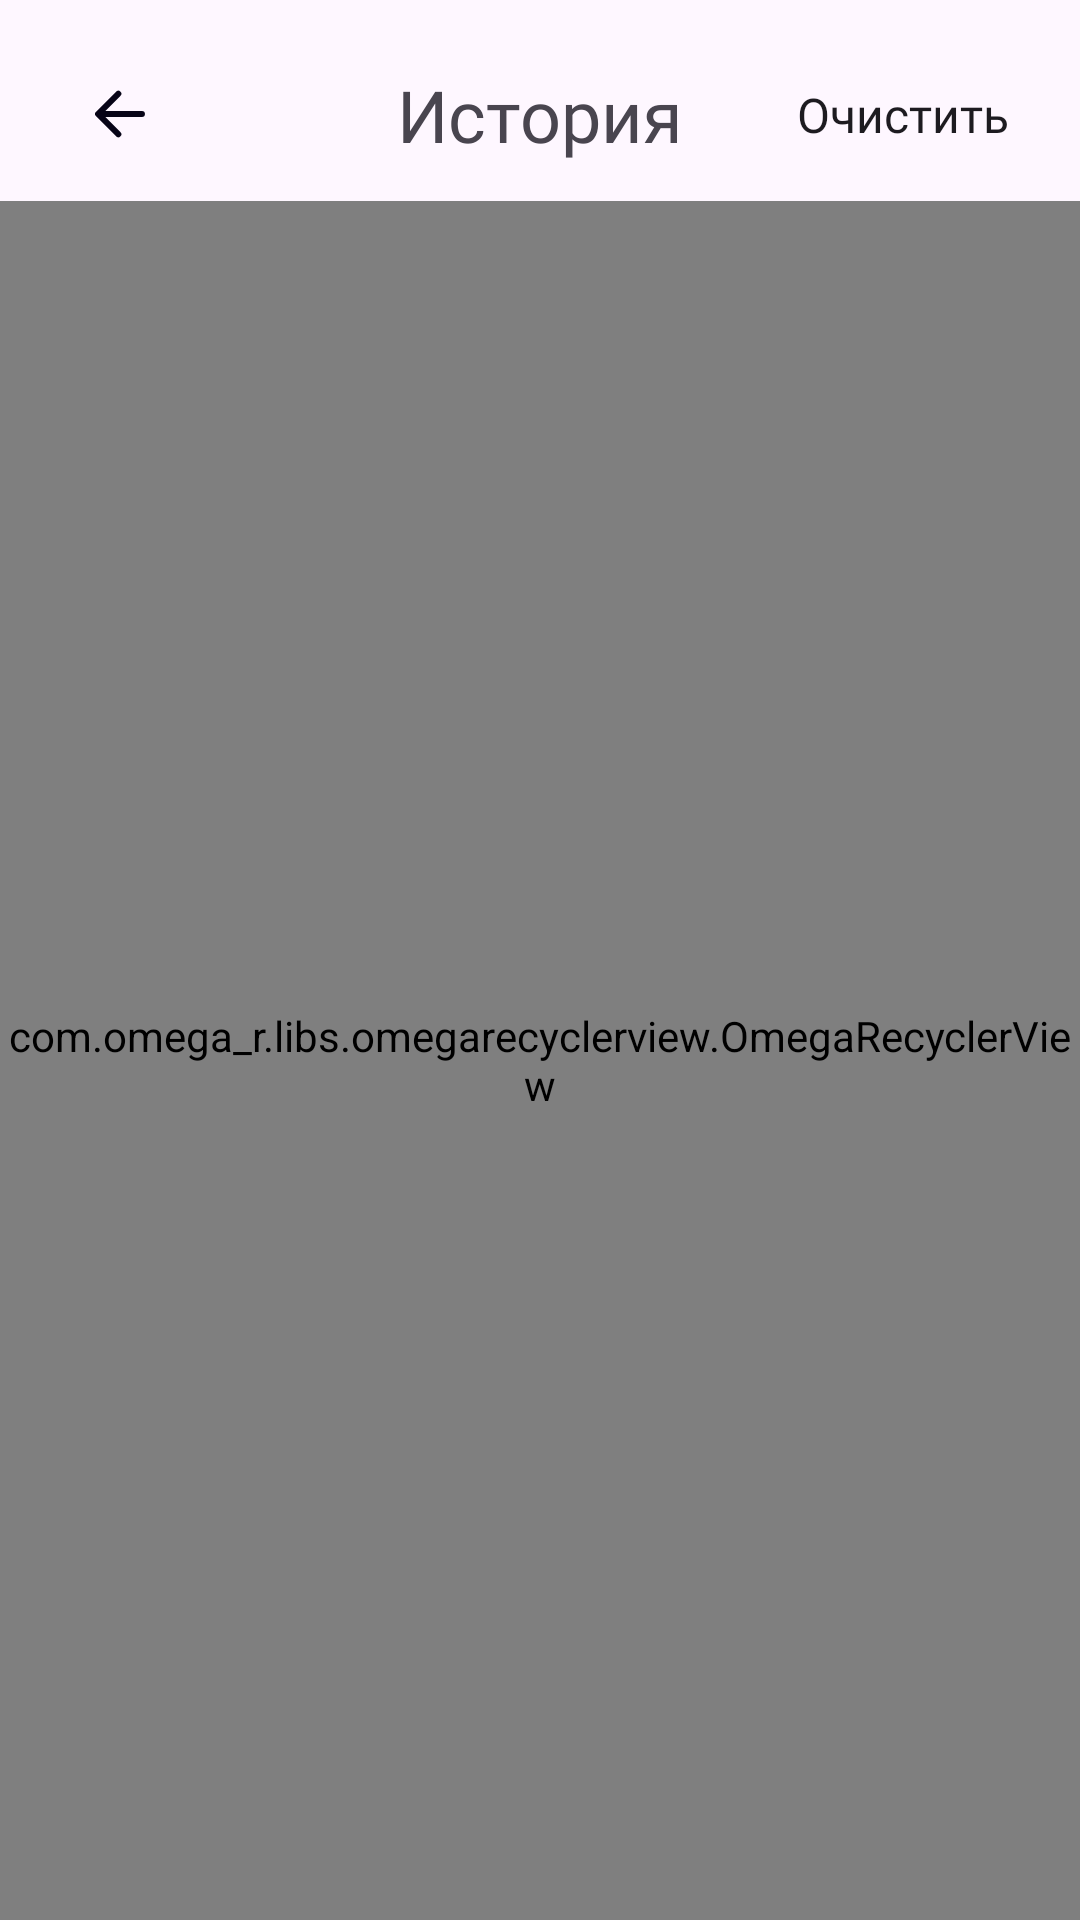

Android layout source for this screen:
<!-- AndroidManifest.xml: application theme Theme.MyApplication -->
<!-- res/layout/history_fragment.xml -->
<?xml version="1.0" encoding="utf-8"?>
<androidx.constraintlayout.widget.ConstraintLayout xmlns:android="http://schemas.android.com/apk/res/android"
    xmlns:app="http://schemas.android.com/apk/res-auto"
    android:layout_width="match_parent"
    android:layout_height="match_parent">

    <ImageButton
        android:id="@+id/backButton"
        android:layout_width="wrap_content"
        android:layout_height="wrap_content"
        android:layout_marginStart="16dp"
        android:layout_marginTop="16dp"
        android:backgroundTint="@android:color/transparent"
        android:src="@drawable/arrow_back"
        app:layout_constraintStart_toStartOf="parent"
        app:layout_constraintTop_toTopOf="parent" />

    <TextView
        android:id="@+id/textView3"
        android:layout_width="wrap_content"
        android:layout_height="wrap_content"
        android:fontFamily="@font/rubik_medium"
        android:text="История"
        android:textSize="24sp"
        app:layout_constraintBottom_toBottomOf="@+id/backButton"
        app:layout_constraintEnd_toEndOf="parent"
        app:layout_constraintStart_toStartOf="parent"
        app:layout_constraintTop_toTopOf="@+id/backButton" />


    <androidx.appcompat.widget.AppCompatButton
        android:id="@+id/clear_button"
        android:layout_width="wrap_content"
        android:layout_height="wrap_content"
        android:layout_marginEnd="15dp"
        android:background="@android:color/transparent"
        android:backgroundTint="@android:color/transparent"
        android:textAllCaps="false"
        android:textSize="16sp"
        android:fontFamily="@font/rubik"
        android:text="Очистить"
        app:layout_constraintBottom_toBottomOf="@+id/textView3"
        app:layout_constraintEnd_toEndOf="parent"
        app:layout_constraintTop_toTopOf="@+id/textView3" />

    <LinearLayout
        android:layout_width="0dp"
        android:layout_height="0dp"
        android:gravity="center"
        app:layout_constraintBottom_toBottomOf="@+id/history_recycler_view"
        app:layout_constraintEnd_toEndOf="parent"
        app:layout_constraintStart_toStartOf="parent"
        app:layout_constraintTop_toTopOf="parent">

        <ProgressBar
            android:id="@+id/progressBar"
            android:layout_width="wrap_content"
            android:layout_height="wrap_content"
            android:layout_gravity="center"
            android:visibility="gone" />

        <TextView
            android:id="@+id/errorView"
            android:layout_width="wrap_content"
            android:layout_height="wrap_content"
            android:text="Error loading data"
            android:visibility="gone" />

    </LinearLayout>


    <com.omega_r.libs.omegarecyclerview.OmegaRecyclerView
        android:id="@+id/history_recycler_view"
        android:layout_width="match_parent"
        android:layout_height="0dp"
        android:layout_marginTop="7dp"
        android:nestedScrollingEnabled="false"
        app:layoutManager="androidx.recyclerview.widget.LinearLayoutManager"
        app:layout_constraintBottom_toBottomOf="parent"
        app:layout_constraintEnd_toEndOf="parent"
        app:layout_constraintStart_toStartOf="parent"
        app:layout_constraintTop_toBottomOf="@+id/backButton" />

</androidx.constraintlayout.widget.ConstraintLayout>
<!-- resources referenced by this layout -->
<resources>
  <!-- drawable arrow_back (drawable) -->
  <vector xmlns:android="http://schemas.android.com/apk/res/android"
      android:width="24dp"
      android:height="24dp"
      android:viewportWidth="24"
      android:viewportHeight="24">
    <path
        android:pathData="M11.438,18.75L4.688,12L11.438,5.25"
        android:strokeLineJoin="round"
        android:strokeWidth="2"
        android:fillColor="#00000000"
        android:strokeColor="#070417"
        android:strokeLineCap="round"/>
    <path
        android:pathData="M5.625,12L19.313,12"
        android:strokeLineJoin="round"
        android:strokeWidth="2"
        android:fillColor="#00000000"
        android:strokeColor="#070417"
        android:strokeLineCap="round"/>
  </vector>
  <style name="Theme.MyApplication" parent="Base.Theme.MyApplication" />
  <style name="Base.Theme.MyApplication" parent="Theme.Material3.DayNight.NoActionBar">
          
          
      </style>
</resources>
